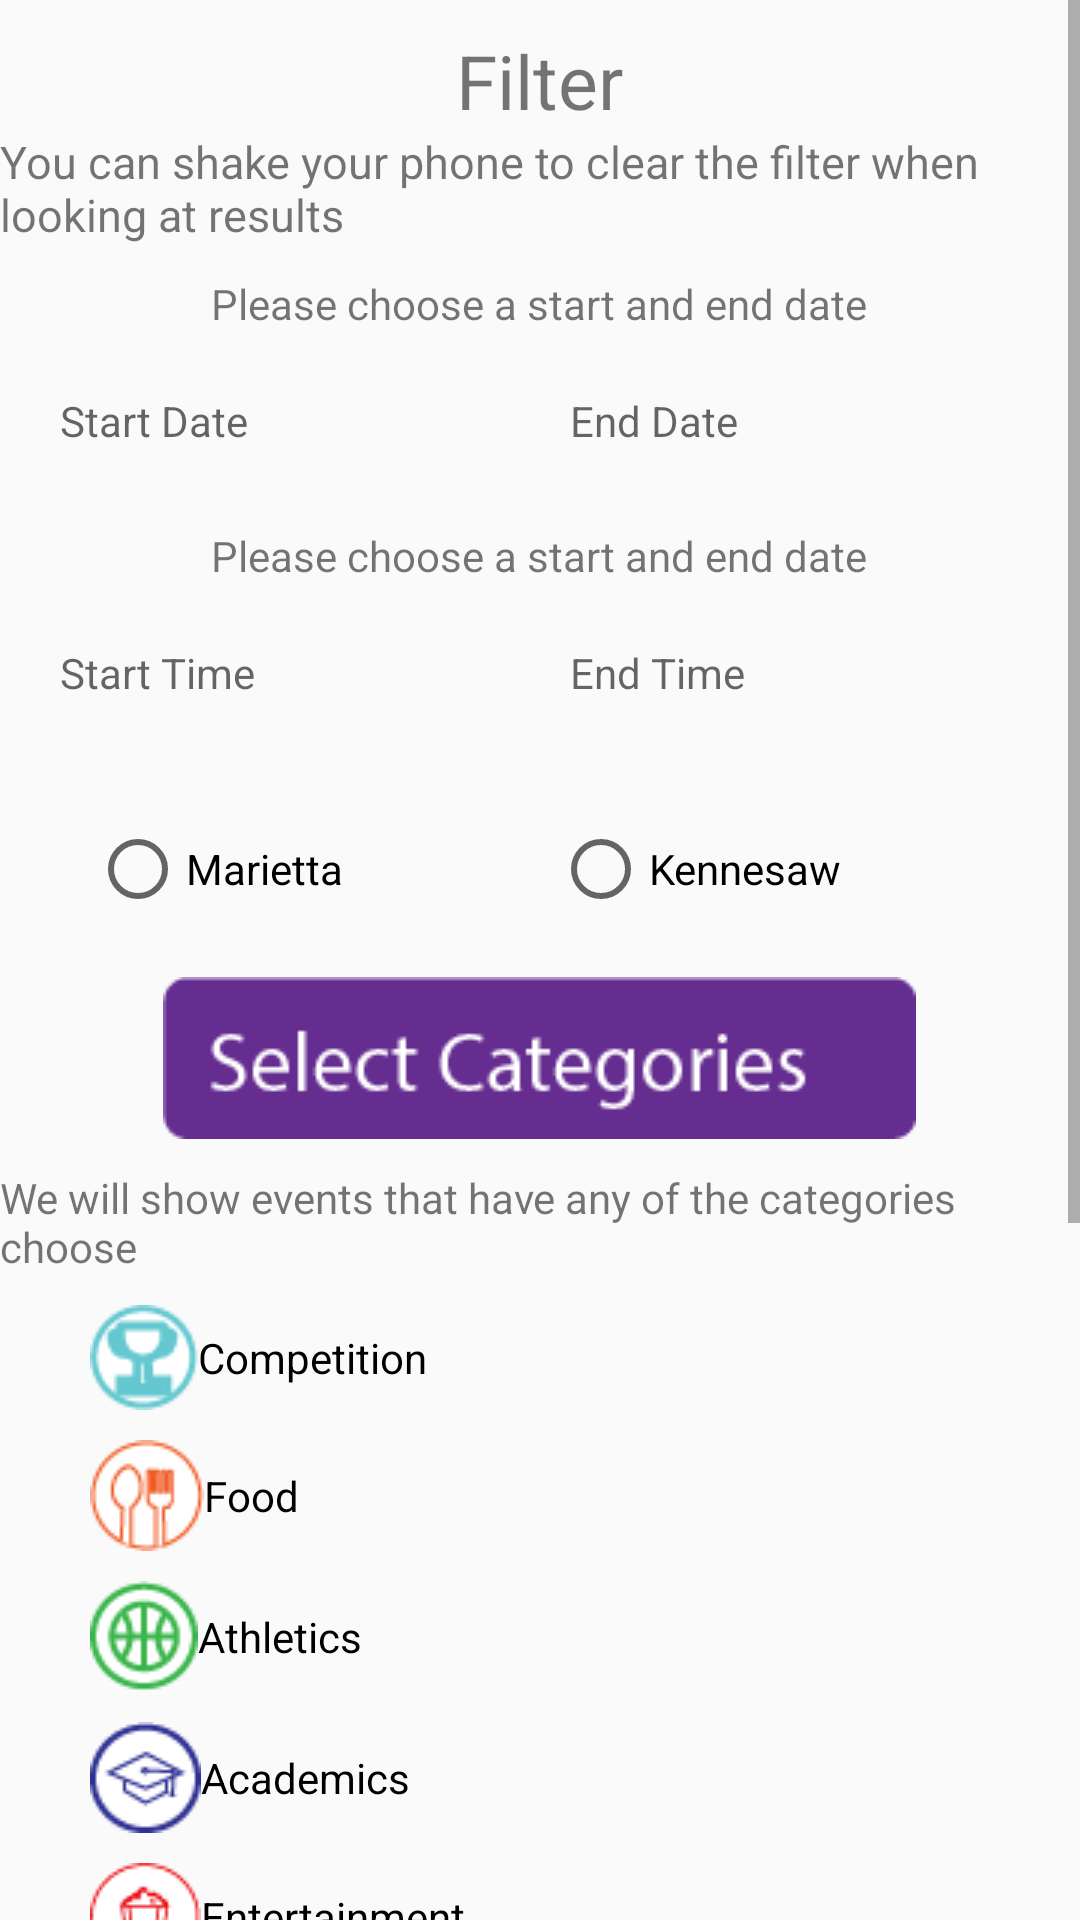

The Android layout XML behind this screen, and the referenced resources:
<!-- AndroidManifest.xml: application theme AppTheme -->
<!-- res/layout/activity_filter.xml -->
<?xml version="1.0" encoding="utf-8"?>
<ScrollView xmlns:android="http://schemas.android.com/apk/res/android"
    xmlns:app="http://schemas.android.com/apk/res-auto"
    xmlns:tools="http://schemas.android.com/tools"
    android:layout_width="match_parent"
    android:layout_height="match_parent"
    tools:context=".Filter">

    <LinearLayout
        android:layout_width="wrap_content"
        android:layout_height="wrap_content"
        android:orientation="vertical">
        <TextView
            android:layout_width="wrap_content"
            android:layout_height="wrap_content"
            android:layout_gravity="center_horizontal"
            android:text="Filter"
            android:textSize="25dp"
            android:layout_marginTop="10dp"/>
        <TextView
            android:layout_width="wrap_content"
            android:layout_height="wrap_content"
            android:layout_gravity="center_horizontal"
            android:text="You can shake your phone to clear the filter when looking at results"
            android:textSize="15dp"/>
        <TextView
            android:layout_width="wrap_content"
            android:layout_height="wrap_content"
            android:layout_marginTop="10dp"
            android:layout_gravity="center_horizontal"
            android:text="Please choose a start and end date"/>

        <LinearLayout
            android:layout_width="match_parent"
            android:layout_height="50dp"
            android:orientation="horizontal"
            android:layout_marginLeft="20dp">

            <TextView
                android:layout_width="0dp"
                android:layout_weight="1"
                android:id="@+id/tv_startDate"
                android:layout_marginTop="20dp"
                android:layout_height="match_parent"
                android:hint="Start Date"/>
            <TextView
                android:layout_width="0dp"
                android:layout_weight="1"
                android:id="@+id/tv_endDate"
                android:layout_marginTop="20dp"
                android:layout_height="match_parent"
                android:hint="End Date"/>

        </LinearLayout>

        <TextView
            android:layout_width="wrap_content"
            android:layout_height="wrap_content"
            android:layout_marginTop="15dp"
            android:layout_gravity="center_horizontal"
            android:text="Please choose a start and end date"/>

        <LinearLayout
            android:layout_width="match_parent"
            android:layout_height="wrap_content"
            android:layout_marginLeft="20dp"
            android:orientation="horizontal">

            <TextView
                android:layout_width="0dp"
                android:layout_weight="1"
                android:id="@+id/tv_startTime"
                android:layout_marginTop="20dp"
                android:layout_height="match_parent"
                android:hint="Start Time"/>

            <TextView
                android:layout_width="0dp"
                android:layout_weight="1"
                android:id="@+id/tv_endTime"
                android:layout_marginTop="20dp"
                android:layout_height="match_parent"
                android:hint="End Time"/>

        </LinearLayout>

        <LinearLayout
            android:layout_width="wrap_content"
            android:layout_height="wrap_content"
            android:layout_marginTop="10dp">

            <RadioGroup
                android:layout_width="wrap_content"
                android:layout_height="wrap_content"
                android:orientation="horizontal"
                android:id="@+id/rgf_campus"
                android:layout_marginTop="30dp"
                android:layout_marginLeft="30dp">

                <RadioButton
                    android:id="@+id/rbf_marietta"
                    android:layout_width="wrap_content"
                    android:layout_height="wrap_content"
                    android:text="Marietta" />
                <RadioButton
                    android:layout_width="wrap_content"
                    android:layout_height="wrap_content"
                    android:id="@+id/rbf_kennesaw"
                    android:layout_marginLeft="70dp"
                    android:text="Kennesaw"/>
            </RadioGroup>

        </LinearLayout>

        <ImageView
            android:layout_width="wrap_content"
            android:layout_height="wrap_content"
            android:layout_gravity="center"
            android:layout_marginTop="20dp"
            android:layout_marginBottom="10dp"
            app:srcCompat="@drawable/button_selectcategories" />
        <TextView
            android:layout_width="wrap_content"
            android:layout_height="wrap_content"
            android:layout_gravity="center_horizontal"
            android:text="We will show events that have any of the categories choose"/>

        <CheckBox
            android:layout_width="match_parent"
            android:layout_marginLeft="30dp"
            android:id="@+id/cbf_competition"
            android:onClick="checkBoxClick"
            android:text="Competition"
            android:layout_marginTop="10dp"
            android:button="@drawable/custom_rb_competition"
            android:layout_height="wrap_content" />
        <CheckBox
            android:layout_width="match_parent"
            android:id="@+id/cbf_food"
            android:onClick="checkBoxClick"
            android:layout_marginLeft="30dp"
            android:layout_marginTop="10dp"
            android:text="Food"
            android:button="@drawable/custom_rb_food"
            android:layout_height="wrap_content" />
        <CheckBox
            android:layout_width="match_parent"
            android:id="@+id/cbf_athletics"
            android:text="Athletics"
            android:onClick="checkBoxClick"
            android:layout_marginTop="10dp"
            android:layout_marginLeft="30dp"
            android:button="@drawable/custom_rb_athletics"
            android:layout_height="wrap_content" />
        <CheckBox
            android:layout_width="match_parent"
            android:id="@+id/cbf_academics"
            android:layout_marginTop="10dp"
            android:text="Academics"
            android:onClick="checkBoxClick"
            android:layout_marginLeft="30dp"
            android:button="@drawable/custom_rb_academics"
            android:layout_height="wrap_content" />
        <CheckBox
            android:layout_width="match_parent"
            android:id="@+id/cbf_entertainment"
            android:text="Entertainment"
            android:onClick="checkBoxClick"
            android:layout_marginTop="10dp"
            android:layout_marginLeft="30dp"
            android:button="@drawable/custom_rb_entertainment"
            android:layout_height="wrap_content" />

        <CheckBox
            android:layout_width="match_parent"
            android:id="@+id/cbf_liveperformance"
            android:layout_marginLeft="30dp"
            android:onClick="checkBoxClick"
            android:text="Live Performance"
            android:layout_marginTop="10dp"
            android:button="@drawable/custom_cb_live"
            android:layout_height="wrap_content" />
        <CheckBox
            android:layout_width="match_parent"
            android:layout_marginLeft="30dp"
            android:id="@+id/cb_steam"
            android:onClick="checkBoxClick"
            android:text="STEAM"
            android:layout_marginTop="10dp"
            android:button="@drawable/custom_cb_steam"
            android:layout_height="wrap_content" />
        <CheckBox
            android:layout_width="match_parent"
            android:id="@+id/cb_art"
            android:onClick="checkBoxClick"
            android:layout_marginLeft="30dp"
            android:layout_marginTop="10dp"
            android:text="Literature and Art"
            android:button="@drawable/custom_cb_lit"
            android:layout_height="wrap_content" />
        <CheckBox
            android:layout_width="match_parent"
            android:id="@+id/cb_giveaways"
            android:text="Giveaways"
            android:onClick="checkBoxClick"
            android:layout_marginTop="10dp"
            android:layout_marginLeft="30dp"
            android:button="@drawable/custom_cb_giveaways"
            android:layout_height="wrap_content" />
        <CheckBox
            android:layout_width="match_parent"
            android:id="@+id/cb_music"
            android:layout_marginTop="10dp"
            android:text="Music"
            android:onClick="checkBoxClick"
            android:layout_marginLeft="30dp"
            android:button="@drawable/custom_cb_music"
            android:layout_height="wrap_content" />
        <CheckBox
            android:layout_width="match_parent"
            android:id="@+id/cb_boardgames"
            android:text="Boardgames"
            android:onClick="checkBoxClick"
            android:layout_marginTop="10dp"
            android:layout_marginLeft="30dp"
            android:button="@drawable/custom_cb_boardgames"
            android:layout_height="wrap_content" />

        <LinearLayout
            android:layout_width="wrap_content"
            android:layout_height="wrap_content"
            android:orientation="horizontal"
            android:layout_marginTop="20dp"
            android:layout_marginLeft="40dp">
            <Button
                android:layout_width="wrap_content"
                android:layout_height="wrap_content"
                android:onClick="buttonClick"
                android:id="@+id/button_applyFilter"
                android:text="Apply Filter"/>
            <Button
                android:layout_width="wrap_content"
                android:layout_height="wrap_content"
                android:text="Cancel"
                android:id="@+id/button_cancelFilter"
                android:onClick="buttonClick"
                android:textColor="@android:color/darker_gray"
                android:background="@android:color/transparent"/>

        </LinearLayout>





    </LinearLayout>

</ScrollView>
<!-- resources referenced by this layout -->
<resources>
  <!-- drawable custom_cb_boardgames (drawable) -->
  <?xml version="1.0" encoding="utf-8"?>
  <selector xmlns:android="http://schemas.android.com/apk/res/android">
      <item android:drawable="@drawable/cat_game_unchecked" android:state_checked="false"/>
      <item android:drawable="@drawable/cat_game_checked" android:state_checked="true"/>
  </selector>
  <!-- drawable custom_cb_giveaways (drawable) -->
  <?xml version="1.0" encoding="utf-8"?>
  <selector xmlns:android="http://schemas.android.com/apk/res/android">
      <item android:drawable="@drawable/cat_giveaway_unchecked" android:state_checked="false"/>
      <item android:drawable="@drawable/cat_giveaway_checked" android:state_checked="true"/>
  </selector>
  <!-- drawable custom_cb_lit (drawable) -->
  <?xml version="1.0" encoding="utf-8"?>
  <selector xmlns:android="http://schemas.android.com/apk/res/android">
      <item android:drawable="@drawable/cat_art_unchecked" android:state_checked="false"/>
      <item android:drawable="@drawable/cat_art_checked" android:state_checked="true"/>
  </selector>
  <!-- drawable custom_cb_live (drawable) -->
  <?xml version="1.0" encoding="utf-8"?>
  <selector xmlns:android="http://schemas.android.com/apk/res/android">
      <item android:drawable="@drawable/cat_liveshow_unchecked" android:state_checked="false"/>
      <item android:drawable="@drawable/cat_liveshow_checked" android:state_checked="true"/>
  </selector>
  <!-- drawable custom_cb_music (drawable) -->
  <?xml version="1.0" encoding="utf-8"?>
  <selector xmlns:android="http://schemas.android.com/apk/res/android">
      <item android:drawable="@drawable/cat_music_unchecked" android:state_checked="false"/>
      <item android:drawable="@drawable/cat_music_checked" android:state_checked="true"/>
  </selector>
  <!-- drawable custom_cb_steam (drawable) -->
  <?xml version="1.0" encoding="utf-8"?>
  <selector xmlns:android="http://schemas.android.com/apk/res/android">
      <item android:drawable="@drawable/cat_stem_unchecked" android:state_checked="false"/>
      <item android:drawable="@drawable/cat_stem_checked" android:state_checked="true"/>
  </selector>
  <!-- drawable custom_rb_academics (drawable) -->
  <?xml version="1.0" encoding="utf-8"?>
  <selector xmlns:android="http://schemas.android.com/apk/res/android">
      <item android:drawable="@drawable/cat_academics_unchecked" android:state_checked="false"/>
      <item android:drawable="@drawable/cat_academics_checked" android:state_checked="true"/>
  </selector>
  <!-- drawable custom_rb_athletics (drawable) -->
  <?xml version="1.0" encoding="utf-8"?>
  <selector xmlns:android="http://schemas.android.com/apk/res/android">
      <item android:drawable="@drawable/cat_sports_unchecked" android:state_checked="false"/>
      <item android:drawable="@drawable/cat_sports_checked" android:state_checked="true"/>
  </selector>
  <!-- drawable custom_rb_competition (drawable) -->
  <?xml version="1.0" encoding="utf-8"?>
  <selector xmlns:android="http://schemas.android.com/apk/res/android">
      <item android:drawable="@drawable/cat_trophy_unchecked" android:state_checked="false"/>
      <item android:drawable="@drawable/cat_trophy_checked" android:state_checked="true"/>
  </selector>
  <!-- drawable custom_rb_food (drawable) -->
  <?xml version="1.0" encoding="utf-8"?>
  <selector xmlns:android="http://schemas.android.com/apk/res/android">
      <item android:drawable="@drawable/cat_food_unchecked" android:state_checked="false"/>
      <item android:drawable="@drawable/cat_food_checked" android:state_checked="true"/>
  </selector>
  <style name="AppTheme" parent="Theme.AppCompat.Light.NoActionBar">
          
          <item name="colorPrimary">@color/colorPrimary</item>
          <item name="colorPrimaryDark">@color/design_default_color_primary_dark</item>
          <item name="colorAccent">@android:color/holo_blue_dark</item>
      </style>
  <!-- not gathered from this repository: default colours our renderer supplied (Android Studio template values) -->
  <color name="colorPrimary">#FF6200EE</color>
</resources>
